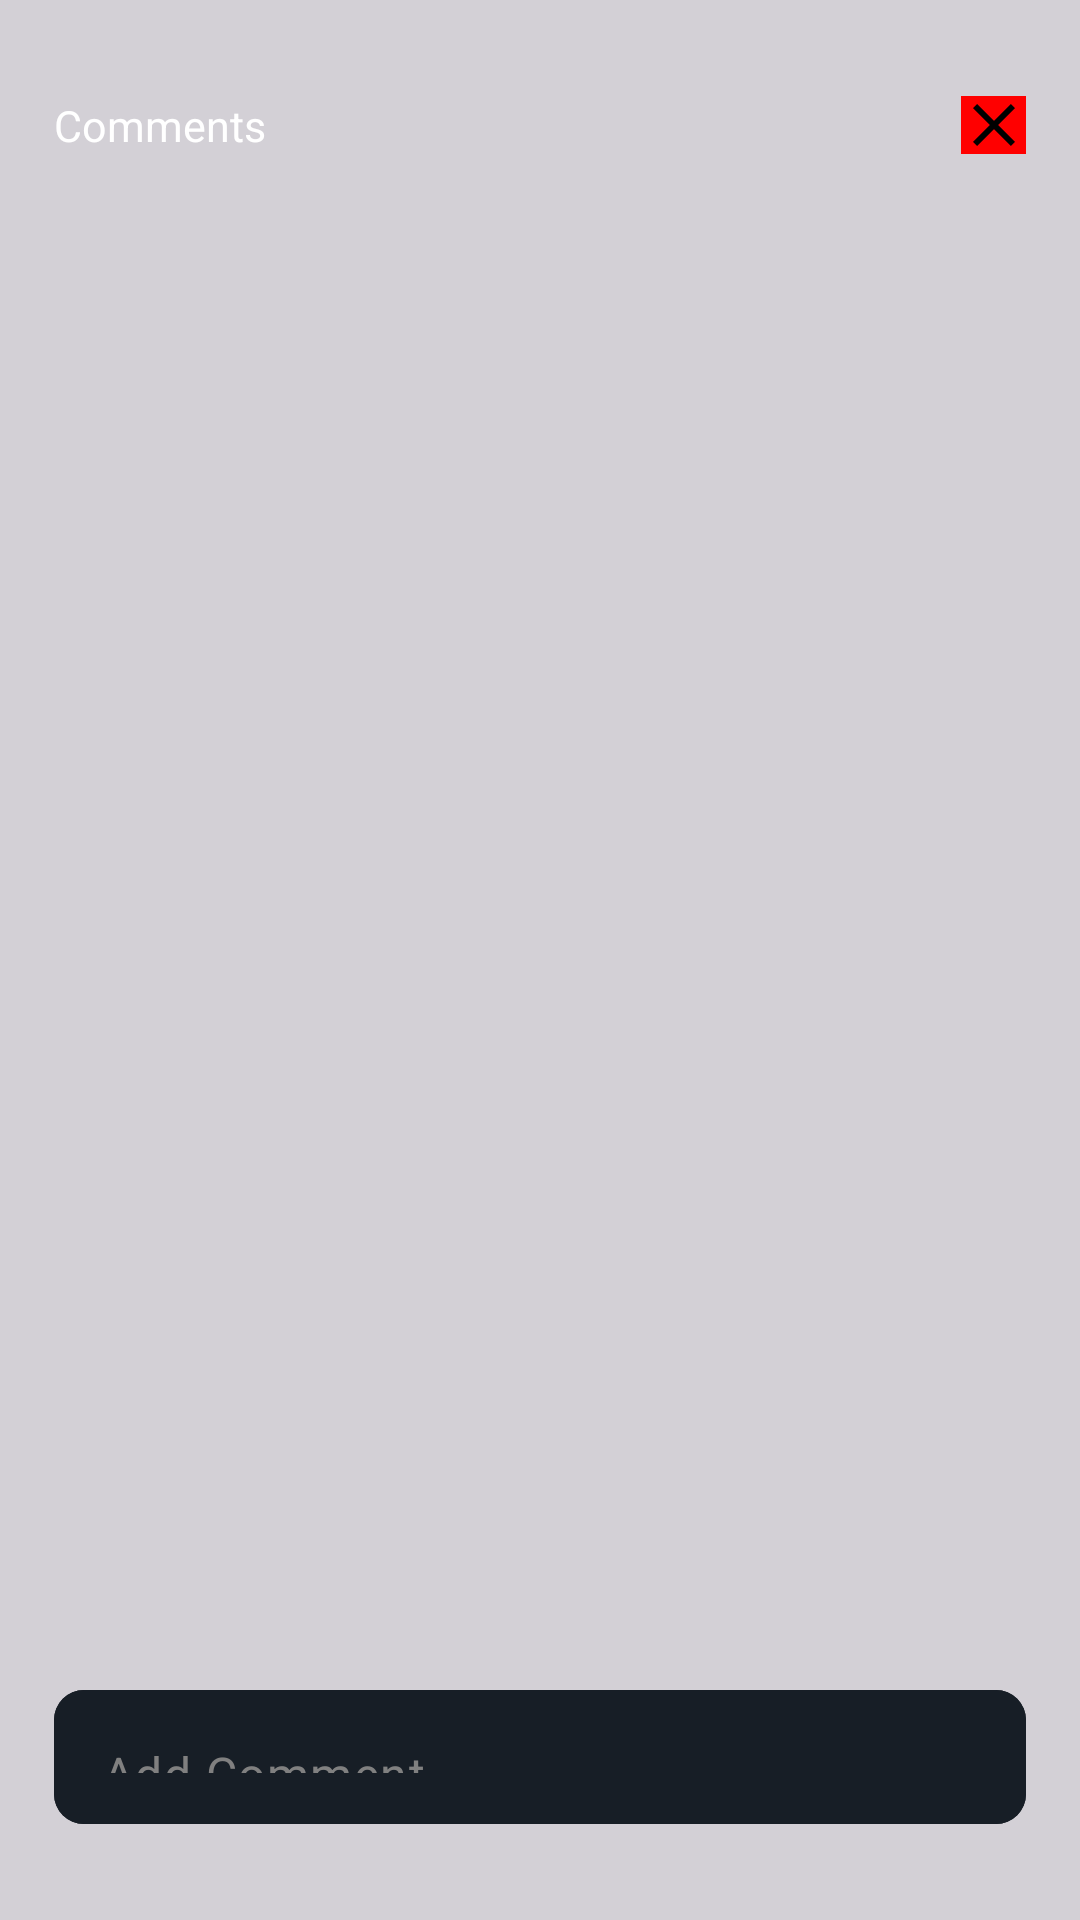

Android layout source for this screen:
<!-- AndroidManifest.xml: application theme Theme.About -->
<!-- res/layout/activity_comment.xml -->
<?xml version="1.0" encoding="utf-8"?>
<androidx.constraintlayout.widget.ConstraintLayout xmlns:android="http://schemas.android.com/apk/res/android"
    xmlns:app="http://schemas.android.com/apk/res-auto"
    xmlns:tools="http://schemas.android.com/tools"
    android:id="@+id/main"
    android:layout_width="match_parent"
    android:layout_height="match_parent"
    tools:context=".views.CommentActivity">

    <FrameLayout
        android:id="@+id/flComment"
        android:layout_width="match_parent"
        android:layout_height="match_parent"
        android:background="@color/background"
        android:elevation="10dp"
        app:layout_constraintBottom_toBottomOf="parent"
        app:layout_constraintEnd_toEndOf="parent"
        app:layout_constraintStart_toStartOf="parent"
        app:layout_constraintTop_toTopOf="parent">





        <androidx.constraintlayout.widget.ConstraintLayout
            android:layout_width="match_parent"
            android:layout_height="match_parent"
            app:layout_constraintEnd_toEndOf="parent"
            app:layout_constraintHorizontal_bias="0.5"
            app:layout_constraintStart_toStartOf="parent">


            <ImageButton
                android:id="@+id/btnClose"
                android:layout_width="0dp"
                android:layout_height="0dp"
                android:background="#FF0000"
                android:src="@drawable/baseline_close_24"
                app:layout_constraintBottom_toTopOf="@+id/guideline261"
                app:layout_constraintEnd_toStartOf="@+id/guideline258"
                app:layout_constraintStart_toStartOf="@+id/guideline266"
                app:layout_constraintTop_toTopOf="@+id/guideline260"
                app:layout_constraintVertical_bias="1.0"
                app:tint="@color/black" />

            <TextView
                android:id="@+id/tvComments"
                android:layout_width="0dp"
                android:layout_height="0dp"
                android:autoSizeMaxTextSize="10000sp"
                android:autoSizeMinTextSize="10sp"
                android:autoSizeTextType="uniform"
                android:text="Comments"
                android:textColor="@color/white"
                android:textSize="10sp"
                app:layout_constraintBottom_toTopOf="@+id/guideline261"
                app:layout_constraintEnd_toStartOf="@+id/guideline259"
                app:layout_constraintStart_toStartOf="@+id/guideline257"
                app:layout_constraintTop_toTopOf="@+id/guideline260" />

            <androidx.recyclerview.widget.RecyclerView
                android:id="@+id/rvcomments"
                android:layout_width="0dp"
                android:layout_height="0dp"
                app:layout_constraintBottom_toTopOf="@+id/guideline256"
                app:layout_constraintEnd_toStartOf="@+id/guideline258"
                app:layout_constraintStart_toStartOf="@+id/guideline257"
                app:layout_constraintTop_toTopOf="@+id/guideline255" />

            <com.google.android.material.textfield.TextInputLayout
                android:id="@+id/textInputLayout3"
                android:layout_width="0dp"
                android:layout_height="0dp"
                android:autoSizeMaxTextSize="1000sp"
                android:autoSizeMinTextSize="1sp"
                android:autoSizeTextType="uniform"
                android:background="@drawable/grey_corner"
                app:endIconCheckable="true"
                app:hintAnimationEnabled="false"
                app:hintEnabled="false"
                app:layout_constraintBottom_toTopOf="@+id/guideline264"
                app:layout_constraintEnd_toStartOf="@+id/guideline258"
                app:layout_constraintStart_toStartOf="@+id/guideline257"
                app:layout_constraintTop_toTopOf="@+id/guideline265">
                <com.google.android.material.textfield.TextInputEditText
                    android:id="@+id/etAddComment"
                    android:layout_width="match_parent"
                    android:layout_height="match_parent"
                    android:background="@drawable/grey_corner"
                    android:hint="Add Comment..."
                    android:inputType="text"
                    android:textColor="@color/white"
                    android:drawableEnd="@drawable/baseline_arrow_upward_24"
                    android:drawableTint="@color/btn_pressed"
                    android:textColorHint="@color/grey" />


            </com.google.android.material.textfield.TextInputLayout>


            <androidx.constraintlayout.widget.Guideline
                android:id="@+id/guideline255"
                android:layout_width="wrap_content"
                android:layout_height="wrap_content"
                android:orientation="horizontal"
                app:layout_constraintGuide_percent="0.15" />

            <androidx.constraintlayout.widget.Guideline
                android:id="@+id/guideline256"
                android:layout_width="wrap_content"
                android:layout_height="wrap_content"
                android:orientation="horizontal"
                app:layout_constraintGuide_percent="0.85" />

            <androidx.constraintlayout.widget.Guideline
                android:id="@+id/guideline257"
                android:layout_width="wrap_content"
                android:layout_height="wrap_content"
                android:orientation="vertical"
                app:layout_constraintGuide_percent="0.05" />

            <androidx.constraintlayout.widget.Guideline
                android:id="@+id/guideline258"
                android:layout_width="wrap_content"
                android:layout_height="wrap_content"
                android:orientation="vertical"
                app:layout_constraintGuide_percent="0.95" />

            <androidx.constraintlayout.widget.Guideline
                android:id="@+id/guideline259"
                android:layout_width="wrap_content"
                android:layout_height="wrap_content"
                android:orientation="vertical"
                app:layout_constraintGuide_percent="0.27" />

            <androidx.constraintlayout.widget.Guideline
                android:id="@+id/guideline260"
                android:layout_width="wrap_content"
                android:layout_height="wrap_content"
                android:orientation="horizontal"
                app:layout_constraintGuide_percent="0.05" />

            <androidx.constraintlayout.widget.Guideline
                android:id="@+id/guideline261"
                android:layout_width="wrap_content"
                android:layout_height="wrap_content"
                android:orientation="horizontal"
                app:layout_constraintGuide_percent="0.08" />

            <androidx.constraintlayout.widget.Guideline
                android:id="@+id/guideline264"
                android:layout_width="wrap_content"
                android:layout_height="wrap_content"
                android:orientation="horizontal"
                app:layout_constraintGuide_percent="0.95" />

            <androidx.constraintlayout.widget.Guideline
                android:id="@+id/guideline265"
                android:layout_width="wrap_content"
                android:layout_height="wrap_content"
                android:orientation="horizontal"
                app:layout_constraintGuide_percent="0.88" />

            <androidx.constraintlayout.widget.Guideline
                android:id="@+id/guideline266"
                android:layout_width="wrap_content"
                android:layout_height="wrap_content"
                android:orientation="vertical"
                app:layout_constraintGuide_percent="0.89" />


        </androidx.constraintlayout.widget.ConstraintLayout>
    </FrameLayout>


</androidx.constraintlayout.widget.ConstraintLayout>
<!-- resources referenced by this layout -->
<resources>
  <color name="background">#D3D0D6</color>
  <color name="black">#FF000000</color>
  <color name="grey">#808080</color>
  <color name="white">#FFFFFFFF</color>
  <!-- drawable baseline_close_24 (drawable) -->
  <vector xmlns:android="http://schemas.android.com/apk/res/android"
      android:height="24dp"
      android:viewportHeight="24"
      android:viewportWidth="24"
      android:width="24dp">
  
      <path
          android:fillColor="@android:color/white"
          android:pathData="M19,6.41L17.59,5 12,10.59 6.41,5 5,6.41 10.59,12 5,17.59 6.41,19 12,13.41 17.59,19 19,17.59 13.41,12z"/>
  </vector>
  <!-- drawable grey_corner (drawable) -->
  <?xml version="1.0" encoding="utf-8"?>
  <shape xmlns:android="http://schemas.android.com/apk/res/android">
  
      <corners android:radius="10dp"/>
      <solid android:color="#171E26"/>
  
  </shape>
  <style name="Theme.About" parent="Base.Theme.About" />
  <style name="Base.Theme.About" parent="Theme.Material3.DayNight.NoActionBar">
          
          
      </style>
</resources>
